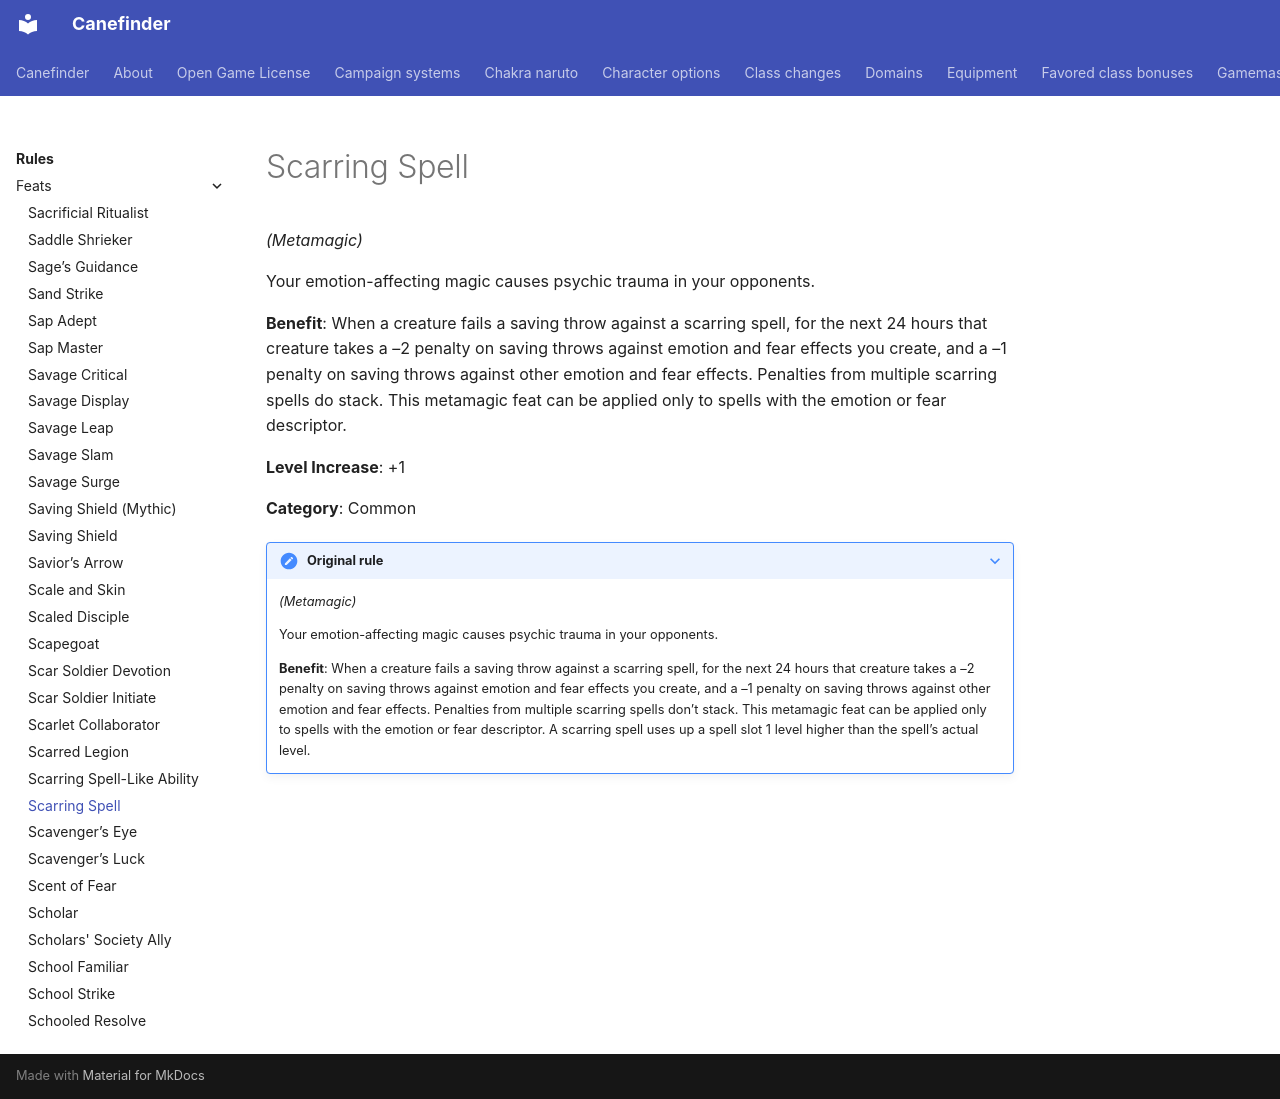

repository: canefinderhouserules/Canefinderhouserules · page: rules/feats/scarring-spell/index.html · generator: mkdocs

# Scarring Spell

*(Metamagic)*

Your emotion-affecting magic causes psychic trauma in your opponents.

**Benefit**: When a creature fails a saving throw against a scarring spell, for the next 24 hours that creature takes a –2 penalty on saving throws against emotion and fear effects you create, and a –1 penalty on saving throws against other emotion and fear effects. Penalties from multiple scarring spells do stack. This metamagic feat can be applied only to spells with the emotion or fear descriptor.

**Level Increase**: +1

**Category**: Common

??? note "Original rule"

    *(Metamagic)*

    Your emotion-affecting magic causes psychic trauma in your opponents.

    **Benefit**: When a creature fails a saving throw against a scarring spell, for the next 24 hours that creature takes a –2 penalty on saving throws against emotion and fear effects you create, and a –1 penalty on saving throws against other emotion and fear effects. Penalties from multiple scarring spells don’t stack. This metamagic feat can be applied only to spells with the emotion or fear descriptor. A scarring spell uses up a spell slot 1 level higher than the spell’s actual level.
